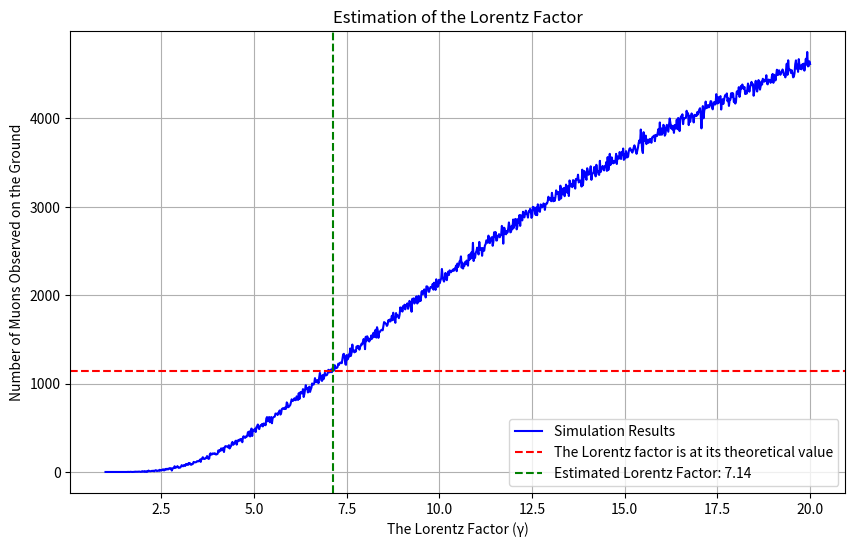

Recreate this plot in Python.
import numpy as np
import matplotlib.pyplot as plt

# 定数
c = 299792458  # 光速 (m/s)
muon_lifetime = 2.2e-6  # ミューオンの静止寿命 (秒)
atmosphere_height = 10000  # 大気圏の高さ (メートル)

# ミューオンの速度 (光速の99%)
v = 0.99 * c

# ミューオンの崩壊をシミュレーションする関数
def simulate_muons(num_muons, v, muon_lifetime, atmosphere_height, gamma):
    # ミューオンが大気圏を通過する時間
    time_to_earth = atmosphere_height / v

    # 時間の遅れを考慮したミューオンの寿命
    dilated_lifetime = gamma * muon_lifetime

    # ミューオンの崩壊をランダムにシミュレーション
    decay_times = np.random.exponential(dilated_lifetime, num_muons)
    survived_muons = np.sum(decay_times > time_to_earth)

    return survived_muons

# ローレンツ因子を推定する関数
def estimate_lorentz_factor(num_muons, v, muon_lifetime, atmosphere_height, observed_muons):
    # ローレンツ因子の範囲を設定
    gamma_values = np.linspace(1, 20, 1000)

    # 各γに対してシミュレーションを実行
    survived_muons_values = np.array([
        simulate_muons(num_muons, v, muon_lifetime, atmosphere_height, gamma)
        for gamma in gamma_values
    ])

    # 観測されたミューオン数に最も近いγを選択
    gamma_estimate = gamma_values[np.argmin(np.abs(survived_muons_values - observed_muons))]

    return gamma_estimate

# シミュレーションのパラメータ
num_muons = 10000  # 初期のミューオン数
gamma_theoretical = 1 / np.sqrt(1 - (v**2 / c**2))  # 理論的なローレンツ因子
observed_muons = simulate_muons(num_muons, v, muon_lifetime, atmosphere_height, gamma_theoretical)  # 理論値に基づく観測数

# ローレンツ因子を推定
gamma_estimate = estimate_lorentz_factor(num_muons, v, muon_lifetime, atmosphere_height, observed_muons)

# 結果の表示
print(f"理論的なローレンツ因子: {gamma_theoretical:.2f}")
print(f"推定されたローレンツ因子: {gamma_estimate:.2f}")

# シミュレーション結果を可視化
gamma_values = np.linspace(1, 20, 1000)
survived_muons_values = np.array([
    simulate_muons(num_muons, v, muon_lifetime, atmosphere_height, gamma)
    for gamma in gamma_values
])

plt.figure(figsize=(10, 6))
plt.plot(gamma_values, survived_muons_values, label="Simulation Results", color="blue")
plt.axhline(observed_muons, color="red", linestyle="--", label="The Lorentz factor is at its theoretical value")
plt.axvline(gamma_estimate, color="green", linestyle="--", label=f"Estimated Lorentz Factor: {gamma_estimate:.2f}")
plt.xlabel("The Lorentz Factor (γ)")
plt.ylabel("Number of Muons Observed on the Ground")
plt.title("Estimation of the Lorentz Factor")
plt.legend()
plt.grid()
plt.show()
